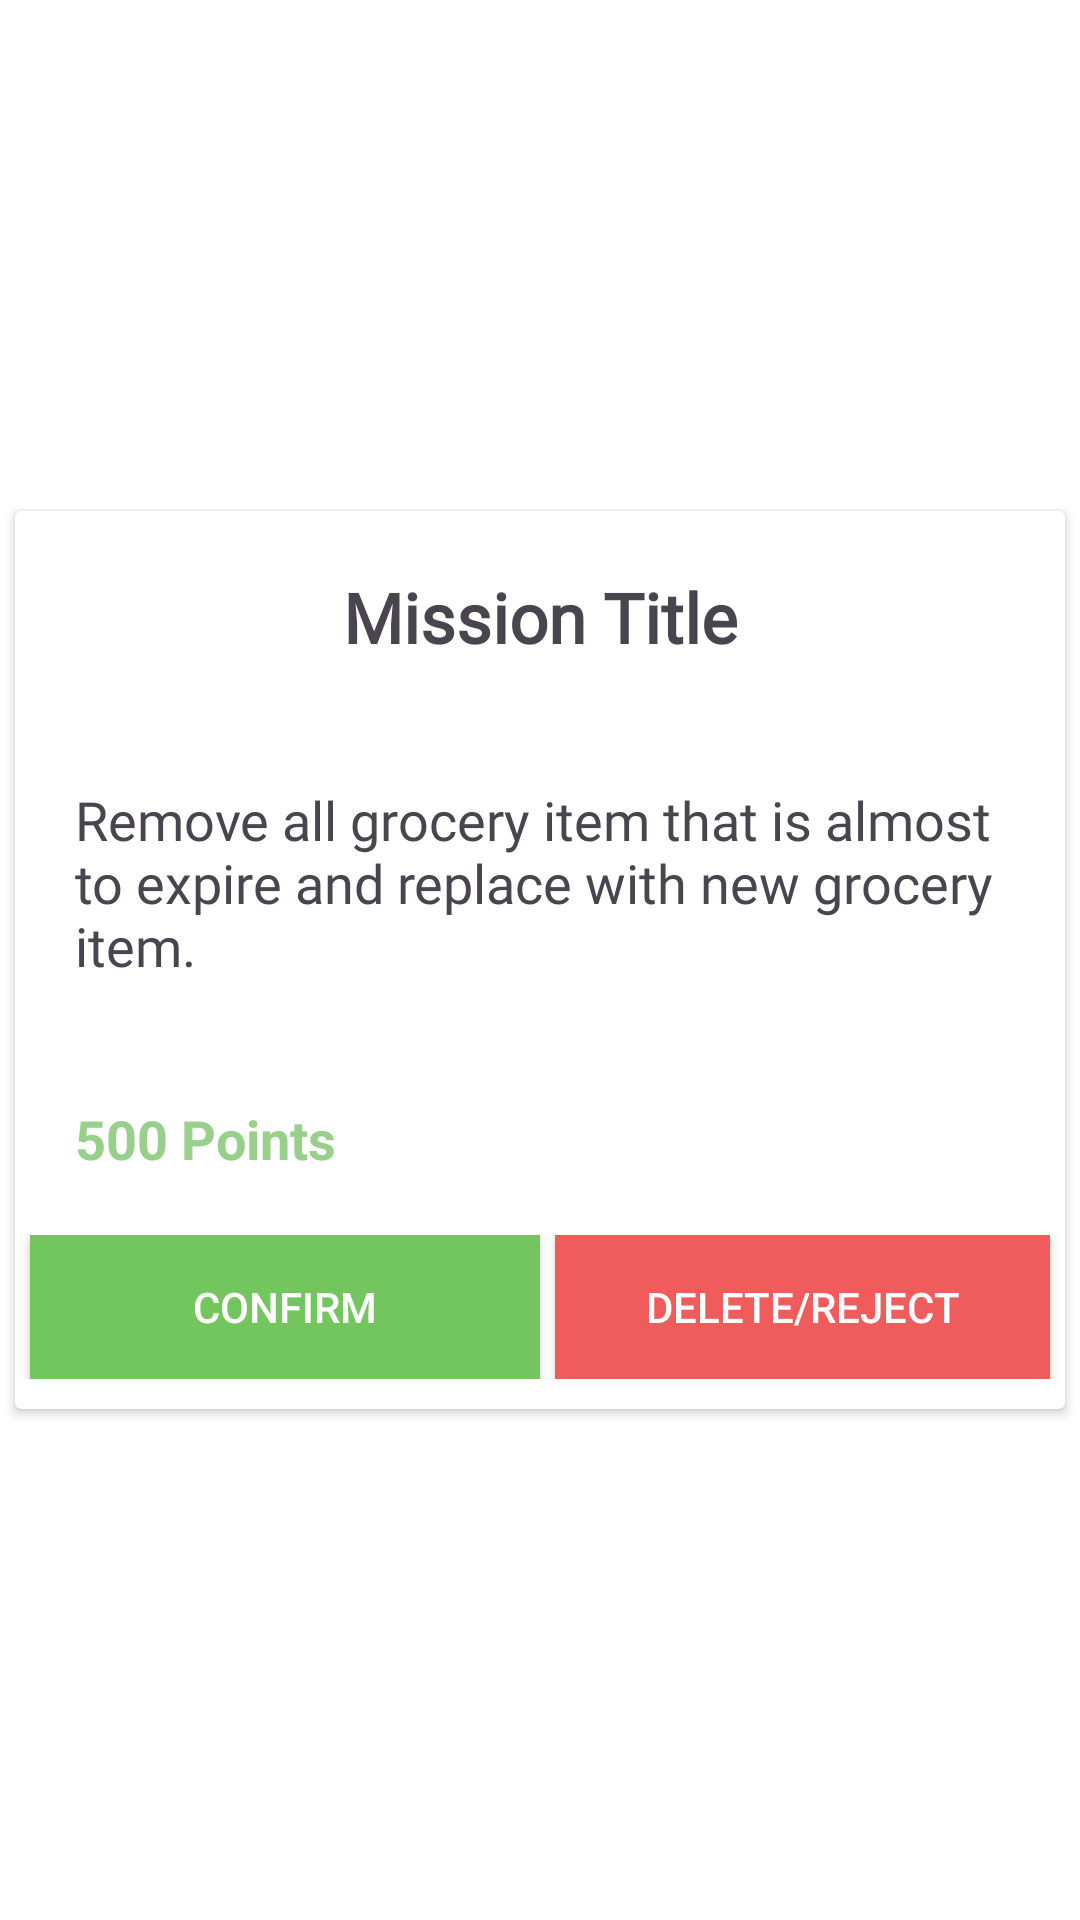

Layout XML and referenced resources for this Android screen:
<!-- AndroidManifest.xml: application theme Theme.GroceryExpiryTrackingApp -->
<!-- res/layout/activity_admin_mission_validate.xml -->
<?xml version="1.0" encoding="utf-8"?>
<ScrollView xmlns:android="http://schemas.android.com/apk/res/android"
    xmlns:tools="http://schemas.android.com/tools"
    android:layout_width="match_parent"
    android:layout_height="match_parent"
    android:background="@color/white"
    tools:context=".Admin_Mission_Validate">


    <androidx.cardview.widget.CardView
        android:layout_width="350dp"
        android:layout_height="wrap_content"
        android:layout_gravity="center">

        <LinearLayout
            android:layout_width="match_parent"
            android:layout_height="wrap_content"
            android:orientation="vertical">


            <LinearLayout
                android:layout_width="match_parent"
                android:layout_height="wrap_content"
                android:layout_gravity="center"
                android:orientation="vertical">

                <TextView
                    android:id="@+id/mission_title2"
                    android:layout_width="match_parent"
                    android:layout_height="wrap_content"
                    android:layout_margin="20dp"
                    android:gravity="center"
                    android:text="Mission Title"
                    android:maxLines="3"
                    android:fontFamily="@font/kanitextrabold"
                    android:textSize="23sp"
                    android:textStyle="bold" />


                <TextView
                    android:id="@+id/mission_desc2"
                    android:layout_width="match_parent"
                    android:layout_height="wrap_content"
                    android:layout_margin="20dp"
                    android:fontFamily="@font/kanitlight"
                    android:textSize="18sp"
                    android:gravity="left"
                    android:text="Remove all grocery item that is almost to expire and replace with new grocery item." />

                <TextView
                    android:id="@+id/mission_reward2"
                    android:layout_width="match_parent"
                    android:layout_height="wrap_content"
                    android:layout_margin="20dp"
                    android:textSize="18sp"
                    android:gravity="left"
                    android:textStyle="bold"
                    android:textColor="@color/green"
                    android:text="500 Points" />
            </LinearLayout>

            <LinearLayout
                android:layout_width="match_parent"
                android:layout_height="match_parent"
                android:layout_marginBottom="10dp"
                android:orientation="horizontal">

                <androidx.appcompat.widget.AppCompatButton
                    android:id="@+id/btn_confirm_mission"
                    android:layout_width="match_parent"
                    android:layout_height="wrap_content"
                    android:layout_marginLeft="5dp"
                    android:textColor="@color/white"
                    android:background="#73C65E"
                    android:layout_weight="1"
                    android:text="Confirm" />

                <androidx.appcompat.widget.AppCompatButton
                    android:id="@+id/btn_delete_reject"
                    android:layout_width="match_parent"
                    android:layout_height="wrap_content"
                    android:layout_marginRight="5dp"
                    android:layout_marginLeft="5dp"
                    android:textColor="@color/white"
                    android:background="#F05B5B"
                    android:layout_weight="1"
                    android:text="Delete/Reject" />

            </LinearLayout>
        </LinearLayout>

    </androidx.cardview.widget.CardView>


</ScrollView>
<!-- resources referenced by this layout -->
<resources>
  <color name="green">#98cf8b</color>
  <color name="white">#FFFFFFFF</color>
  <style name="Theme.GroceryExpiryTrackingApp" parent="Base.Theme.GroceryExpiryTrackingApp" />
  <style name="Base.Theme.GroceryExpiryTrackingApp" parent="Theme.Material3.DayNight.NoActionBar">
          
          
      </style>
</resources>
